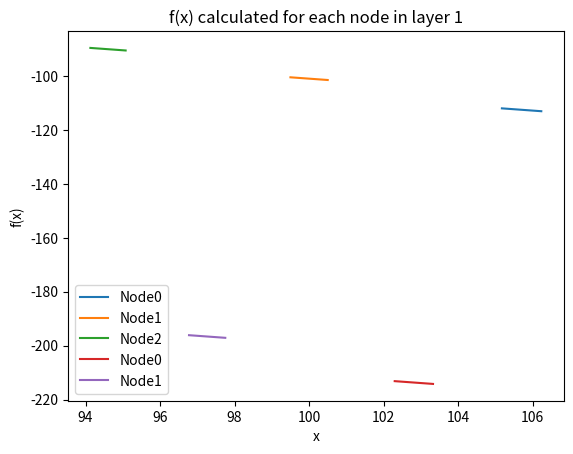

Write the Python code that produced this figure.
import math
import numpy as np
import matplotlib.pyplot as plt
from numpy.core.function_base import linspace

s0 = 100
u = math.exp(0.2*math.sqrt(1/52)) #sigma=0.2
n=3
k = 0.005
p1=0.3
p2=1-p1

def g1(y):
	if y >= 0:
		return y*math.log(y/p1)
	else:
		return float('inf')

def g2(y):
	if y >= 0:
		return y*math.log(y/p2)
	else:
		return float('inf')

def node_domain(layer, node):
    p = s0*(u**(layer-(2*node)))
    bid = (1-k)*p
    ask = (1+k)*p
    return bid, ask

def Gamma(y, I):
    if y in I:
        return y
    elif y < min(I):
        return min(I)
    elif y > max(I):
        return max(I)

def kappa(y):
    return (p1*math.exp(-1*(beta1+alpha1*y)))/((p1*math.exp(-1*(beta1+alpha1*y))+(p2*math.exp(-1*(beta2+alpha2*y)))))

def qmin(x,a1,a2,b1,b2):
    if x >= b1 and x <= b2:
        return (x-b2)/(b1-b2)
    elif x > a2 and x <= a1:
        return (x-a2)/(a1-a2)
    else:
        return 0

def uF(i,j,k,a1,a2,b1,b2):
    if (i == k == 1) and (j==1 or j==2):
        return b2
    elif (i == 1) and (j==1 or j==2) and (k==2):
        return a1
    elif (i == 2 ) and (j == 1 or j == 2) and (k == 1):
        return a2
    elif (i == k == 2) and (j==1 or j==2):
        return b1

def qmax(x,a1,a2,b1,b2):
    if x >= b2 and x < b1:
        return (x-b2)/(b1-b2)
    elif x > a1 and x <= a2:
        return (x-a2)/(a1-a2)
    else:
        return 1

def bigZ(b1,a1,b2,a2,gamma):
    return np.linspace(max(b1,invPsi(x,gamma,a2)),min(a1,invPsi(x,gamma,b2)),num=100)

def psi(x,gamma,z):
    return (x-gamma*z)/(1-gamma)
def invPsi(x,gamma,z):
    return (x-(1-gamma)*z)/gamma

def htilder(x,z,gamma,alpha1,alpha2,beta1,beta2,a1):
    #prop 4.16
    return (alpha1-alpha2)*gamma*z+alpha2*x + gamma*beta1 +(1-gamma)*beta2
    #return gamma*((alpha1-alpha2)*z+(beta1-beta2)) +alpha1*(x-z) + alpha2*z+beta2+g1(gamma)+g2(1-gamma) 

def minhTilder(x,a1,a2,b1,b2,alpha1,alpha2,beta1,beta2, i,j):
    #4.82
    G = []
    H = []
    Q = [y for y in np.linspace(qmin(x,a1,a2,b1,b2),qmax(x,a1,a2,b1,b2)) if y!=0 or y!=1]
    
    if (i==1 or i==2) and (j==1 or j==2):
        G.append(Gamma(kappa(uF(i,j,1,a1,a2,b1,b2)),Q))
        G.append(Gamma(kappa(uF(i,j,2,a1,a2,b1,b2)),Q))
        for gamma in G:
            z = max(bigZ(b1,a1,b2,a2,gamma))
            H.append(htilder(x,z,gamma,alpha1,alpha2,beta1,beta2,a1))          
    elif j==3:
        G.append(Gamma(kappa(a1),Q))
        G.append(Gamma(kappa(a2),Q))
    else:
        G.append(Gamma(kappa(0),np.linspace(qmin(x,a1,a2,b1,b2),qmax(x,a1,a2,b1,b2))))
        for gamma in G:
            z = min(bigZ(b1,a1,b2,a2,gamma))
            H.append(htilder(x,z,gamma,alpha1,alpha2,beta1,beta2,a1))    

    return min(H)

def fmin(x, alpha1,alpha2,beta1,beta2,a1,a2,b1,b2,i,j):
    f1 = (alpha1*x)+beta1 + g1(1)
    f2 = (alpha2*x)+beta2 + g2(1)
    f3 = minhTilder(x,a1,a2,b1,b2,alpha1,alpha2,beta1,beta2,i,j) 
    return min(f1,f2,f3)

'''
layer = n-1
while layer >= 1:
    print("T = ",layer)
    for node in range(0,layer+1):
        print("NODE = ",node, "| BID = ",node_domain(layer,node)[0], "| ASK = ",node_domain(layer,node)[1])
    layer-=1
'''

j3s = []
for i in range(n+1):
    j3s.append([node_domain(n,i)[0],node_domain(n,i)[1]])

xVals = []
jVals = []
interval = np.linspace(node_domain(n,n+1)[1], node_domain(n,0)[0])
for x in interval:
    for o in j3s:
        if (x>=o[0]) and (x<=o[1]):
            xVals.append(x)
            jVals.append(100-x)
        else:
            continue

#Generalisation: All cases for C

def alphaCase(alpha1, alpha2, a1,a2,b1,b2):
    '''
    Returns C case as defined on page 107 of the thesis.
    '''
    if (alpha1 < alpha2):
        if a1 < b2:
            return [1,1]
        elif (a1 > b2):
            return [1,2]
        elif (a1 == b2):
            return [1,3]
    elif alpha1 > alpha2:
        if b1 < a2:
            return [2,1]
        elif b1 > a2:
            return [2,2]
        elif b1 == a2:
            return [2,3]
    else:
        return [0,0]   

#METHOD FOR ALL OF LAYER 2
#WHY ARENT THEY CURVING??!


layer2Vals = [[] for x in range(0,3)]

layer = 2
for node in range(0,layer+1):
        for x in linspace(node_domain(layer,node)[0],node_domain(layer,node)[1],num=100):
            beta1 = 100-j3s[node][0]
            beta2 = 100-j3s[node+1][0]
            
            alpha1 = ((100-j3s[node][1])-(100-j3s[node][0]))/(j3s[node][1]-j3s[node][0])
            alpha2 = ((100-j3s[node+1][1])-(100-j3s[node+1][0]))/(j3s[node+1][1]-j3s[node+1][0])
            
            i = alphaCase(alpha1,alpha2,node_domain(layer+1,node)[0],node_domain(layer+1,node+1)[0],node_domain(layer+1,node)[1],node_domain(layer+1,node+1)[1])[0]
            j = alphaCase(alpha1,alpha2,node_domain(layer+1,node)[0],node_domain(layer+1,node+1)[0],node_domain(layer+1,node)[1],node_domain(layer+1,node+1)[1])[1]
            layer2Vals[node].append(fmin(x,alpha1,alpha2,beta1,beta2,node_domain(layer+1,node)[0],node_domain(layer+1,node+1)[0],node_domain(layer+1,node)[1],node_domain(layer+1,node+1)[1],i,j))
        plt.plot(np.linspace(node_domain(layer,node)[0],node_domain(layer,node)[1],num=100),layer2Vals[node],label=("Node"+str(node)))

plt.legend(loc="lower left")
plt.xlabel('x')
plt.ylabel('f(x)')
#plt.show()   

layer1Vals = [[] for x in range(0,2)]

layer = 1
for node in range(0,layer+1):
        for x in linspace(node_domain(layer,node)[0],node_domain(layer,node)[1]):
            beta1 = layer2Vals[node][0]
            beta2 = layer2Vals[node+1][0]

            alpha1 = ((-layer2Vals[node][1])+layer2Vals[node][0])/(layer2Vals[node][1]-layer2Vals[node][0])
            alpha2 = ((-layer2Vals[node+1][1])+layer2Vals[node+1][0])/(layer2Vals[node+1][1]-layer2Vals[node+1][0])
            
            i = alphaCase(alpha1,alpha2,node_domain(layer+1,node)[0],node_domain(layer+1,node+1)[0],node_domain(layer+1,node)[1],node_domain(layer+1,node+1)[1])[0]
            j = alphaCase(alpha1,alpha2,node_domain(layer+1,node)[0],node_domain(layer+1,node+1)[0],node_domain(layer+1,node)[1],node_domain(layer+1,node+1)[1])[1]

            layer1Vals[node].append(fmin(x,alpha1,alpha2,beta1,beta2,node_domain(layer+1,node)[0],node_domain(layer+1,node+1)[0],node_domain(layer+1,node)[1],node_domain(layer+1,node+1)[1],i,j))
        plt.plot(linspace(node_domain(layer,node)[0],node_domain(layer,node)[1]),layer1Vals[node],label=("Node"+str(node)))

plt.title("f(x) calculated for each node in layer 1")
plt.legend(loc="lower left")
plt.xlabel('x')
plt.ylabel('f(x)')
plt.show()